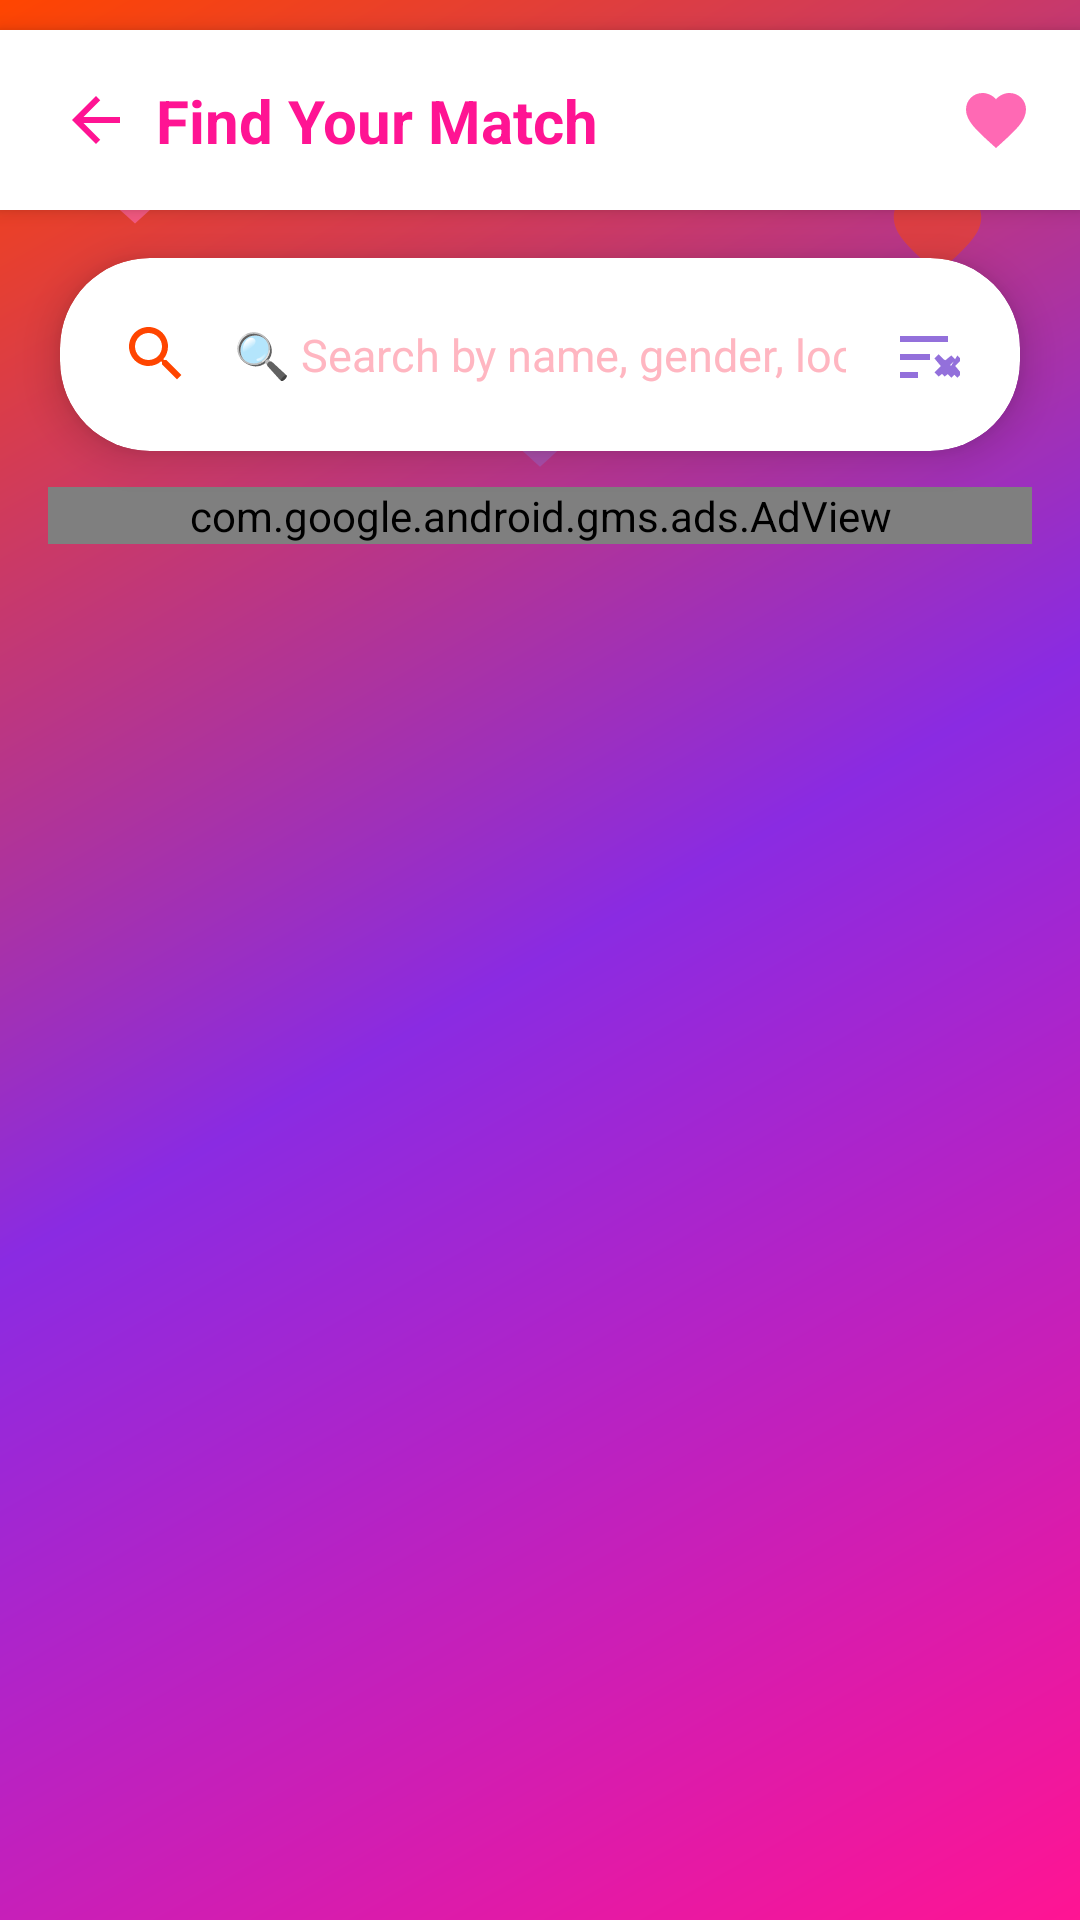

Produce the Android XML layout that renders to this screen, including the resource entries it uses.
<!-- AndroidManifest.xml: activity theme Theme.AppCompat.Light.NoActionBar -->
<!-- res/layout/activity_search.xml -->
<?xml version="1.0" encoding="utf-8"?>
<androidx.constraintlayout.widget.ConstraintLayout
    xmlns:android="http://schemas.android.com/apk/res/android"
    xmlns:app="http://schemas.android.com/apk/res-auto"
    xmlns:tools="http://schemas.android.com/tools"
    android:layout_width="match_parent"
    android:layout_height="match_parent"
    android:background="@drawable/gradient_background"
    tools:context=".SearchActivity">

    
    <ImageView
        android:id="@+id/heartImage1"
        android:layout_width="50dp"
        android:layout_height="50dp"
        android:layout_marginTop="30dp"
        android:layout_marginStart="20dp"
        android:src="@drawable/heart_pink"
        android:alpha="0.6"
        app:layout_constraintStart_toStartOf="parent"
        app:layout_constraintTop_toTopOf="parent" />

    <ImageView
        android:id="@+id/heartImage2"
        android:layout_width="35dp"
        android:layout_height="35dp"
        android:layout_marginTop="60dp"
        android:layout_marginEnd="30dp"
        android:src="@drawable/heart_red"
        android:alpha="0.5"
        app:layout_constraintEnd_toEndOf="parent"
        app:layout_constraintTop_toTopOf="parent" />

    <ImageView
        android:id="@+id/heartImage3"
        android:layout_width="40dp"
        android:layout_height="40dp"
        android:layout_marginTop="120dp"
        android:src="@drawable/heart_purple"
        android:alpha="0.4"
        app:layout_constraintEnd_toEndOf="parent"
        app:layout_constraintStart_toStartOf="parent"
        app:layout_constraintTop_toTopOf="parent" />

    
    <androidx.cardview.widget.CardView
        android:id="@+id/topBar"
        android:layout_width="match_parent"
        android:layout_height="60dp"
        android:layout_marginTop="10dp"
        app:cardCornerRadius="0dp"
        app:cardBackgroundColor="@color/white"
        app:cardElevation="4dp"
        app:layout_constraintTop_toTopOf="parent">

        <androidx.constraintlayout.widget.ConstraintLayout
            android:layout_width="match_parent"
            android:layout_height="match_parent">

            <ImageView
                android:id="@+id/backButton"
                android:layout_width="40dp"
                android:layout_height="40dp"
                android:src="@drawable/ic_back"
                android:padding="8dp"
                android:layout_marginStart="12dp"
                android:clickable="true"
                android:focusable="true"
                app:layout_constraintStart_toStartOf="parent"
                app:layout_constraintTop_toTopOf="parent"
                app:layout_constraintBottom_toBottomOf="parent"
                app:tint="@color/pink_dark" />

            <TextView
                android:layout_width="wrap_content"
                android:layout_height="wrap_content"
                android:text="Find Your Match"
                android:textColor="@color/pink_dark"
                android:textSize="20sp"
                android:textStyle="bold"
                app:layout_constraintStart_toEndOf="@+id/backButton"
                app:layout_constraintTop_toTopOf="parent"
                app:layout_constraintBottom_toBottomOf="parent" />

            <ImageView
                android:layout_width="24dp"
                android:layout_height="24dp"
                android:src="@drawable/heart_pink"
                android:layout_marginEnd="16dp"
                app:layout_constraintEnd_toEndOf="parent"
                app:layout_constraintTop_toTopOf="parent"
                app:layout_constraintBottom_toBottomOf="parent"
                app:tint="@color/pink" />

        </androidx.constraintlayout.widget.ConstraintLayout>
    </androidx.cardview.widget.CardView>

    
    <androidx.cardview.widget.CardView
        android:id="@+id/searchCard"
        android:layout_width="0dp"
        android:layout_height="wrap_content"
        android:layout_marginTop="16dp"
        android:layout_marginStart="20dp"
        android:layout_marginEnd="20dp"
        app:cardCornerRadius="30dp"
        app:cardElevation="8dp"
        app:cardBackgroundColor="@color/white"
        app:layout_constraintEnd_toEndOf="parent"
        app:layout_constraintStart_toStartOf="parent"
        app:layout_constraintTop_toBottomOf="@+id/topBar">

        <LinearLayout
            android:layout_width="match_parent"
            android:layout_height="wrap_content"
            android:orientation="horizontal"
            android:padding="8dp"
            android:gravity="center_vertical">

            <ImageView
                android:layout_width="24dp"
                android:layout_height="24dp"
                android:src="@drawable/ic_search"
                android:layout_marginStart="12dp"
                app:tint="@color/pink" />

            <EditText
                android:id="@+id/searchEditText"
                android:layout_width="0dp"
                android:layout_height="wrap_content"
                android:layout_weight="1"
                android:hint="🔍 Search by name, gender, location..."
                android:inputType="text"
                android:background="@null"
                android:padding="14dp"
                android:textColor="@color/pink_dark"
                android:textColorHint="@color/pink_light"
                android:textSize="15sp" />

            <ImageView
                android:layout_width="24dp"
                android:layout_height="24dp"
                android:src="@drawable/ic_filter"
                android:layout_marginEnd="12dp"
                android:clickable="true"
                android:focusable="true"
                app:tint="@color/purple" />

        </LinearLayout>
    </androidx.cardview.widget.CardView>

    
    <com.google.android.gms.ads.AdView
        android:id="@+id/mediumAdView"
        android:layout_width="match_parent"
        android:layout_height="wrap_content"
        android:layout_marginTop="12dp"
        android:layout_marginStart="16dp"
        android:layout_marginEnd="16dp"
        app:adSize="MEDIUM_RECTANGLE"
        app:adUnitId="ca-app-pub-2703878921142271/9442656616"
        app:layout_constraintTop_toBottomOf="@+id/searchCard" />

    
    <ProgressBar
        android:id="@+id/progressBar"
        android:layout_width="wrap_content"
        android:layout_height="wrap_content"
        android:visibility="gone"
        android:indeterminateTint="@color/white"
        app:layout_constraintBottom_toBottomOf="parent"
        app:layout_constraintEnd_toEndOf="parent"
        app:layout_constraintStart_toStartOf="parent"
        app:layout_constraintTop_toTopOf="parent" />

    
    <LinearLayout
        android:id="@+id/emptyStateLayout"
        android:layout_width="match_parent"
        android:layout_height="wrap_content"
        android:orientation="vertical"
        android:gravity="center"
        android:visibility="gone"
        android:layout_margin="32dp"
        app:layout_constraintBottom_toBottomOf="parent"
        app:layout_constraintEnd_toEndOf="parent"
        app:layout_constraintStart_toStartOf="parent"
        app:layout_constraintTop_toTopOf="parent">

        <ImageView
            android:layout_width="100dp"
            android:layout_height="100dp"
            android:src="@drawable/ic_empty_chat"
            android:alpha="0.8"
            app:tint="@color/white" />

        <TextView
            android:id="@+id/emptyStateText"
            android:layout_width="wrap_content"
            android:layout_height="wrap_content"
            android:text="No results found"
            android:textColor="@color/white"
            android:textSize="18sp"
            android:textStyle="bold"
            android:layout_marginTop="16dp"
            android:gravity="center" />

        <TextView
            android:layout_width="wrap_content"
            android:layout_height="wrap_content"
            android:text="Try searching with different keywords"
            android:textColor="@color/white"
            android:textSize="14sp"
            android:layout_marginTop="8dp"
            android:gravity="center"
            android:alpha="0.8" />

    </LinearLayout>

    
    <androidx.recyclerview.widget.RecyclerView
        android:id="@+id/resultsRecyclerView"
        android:layout_width="match_parent"
        android:layout_height="0dp"
        android:layout_marginTop="12dp"
        android:layout_marginStart="16dp"
        android:layout_marginEnd="16dp"
        android:paddingBottom="16dp"
        android:clipToPadding="false"
        app:layout_constraintBottom_toBottomOf="parent"
        app:layout_constraintTop_toBottomOf="@+id/mediumAdView" />

</androidx.constraintlayout.widget.ConstraintLayout>
<!-- resources referenced by this layout -->
<resources>
  <color name="pink">#FF69B4</color>
  <color name="pink_dark">#FF1493</color>
  <color name="pink_light">#FFB6C1</color>
  <color name="purple">#9370DB</color>
  <color name="white">#FFFFFF</color>
  <!-- drawable gradient_background (drawable) -->
  <?xml version="1.0" encoding="utf-8"?>
  <shape xmlns:android="http://schemas.android.com/apk/res/android">
      <gradient
          android:startColor="#FF1493"
          android:centerColor="#8A2BE2"
          android:endColor="#FF4500"
          android:angle="135"
          android:type="linear" />
  </shape>
  <!-- drawable heart_pink (drawable) -->
  <?xml version="1.0" encoding="utf-8"?>
  <vector xmlns:android="http://schemas.android.com/apk/res/android"
      android:width="24dp"
      android:height="24dp"
      android:viewportWidth="24"
      android:viewportHeight="24"
      android:tint="#FF69B4">
  
      <path
          android:fillColor="@android:color/white"
          android:pathData="M12,21.35l-1.45,-1.32C5.4,15.36 2,12.28 2,8.5 2,5.42 4.42,3 7.5,3c1.74,0 3.41,0.81 4.5,2.09C13.09,3.81 14.76,3 16.5,3 19.58,3 22,5.42 22,8.5c0,3.78 -3.4,6.86 -8.55,11.54L12,21.35z"/>
  </vector>
  <!-- drawable heart_purple (drawable) -->
  <?xml version="1.0" encoding="utf-8"?>
  <vector xmlns:android="http://schemas.android.com/apk/res/android"
      android:width="24dp"
      android:height="24dp"
      android:viewportWidth="24"
      android:viewportHeight="24"
      android:tint="#9370DB">
  
      <path
          android:fillColor="@android:color/white"
          android:pathData="M12,21.35l-1.45,-1.32C5.4,15.36 2,12.28 2,8.5 2,5.42 4.42,3 7.5,3c1.74,0 3.41,0.81 4.5,2.09C13.09,3.81 14.76,3 16.5,3 19.58,3 22,5.42 22,8.5c0,3.78 -3.4,6.86 -8.55,11.54L12,21.35z"/>
  </vector>
  <!-- drawable heart_red (drawable) -->
  <?xml version="1.0" encoding="utf-8"?>
  <vector xmlns:android="http://schemas.android.com/apk/res/android"
      android:width="24dp"
      android:height="24dp"
      android:viewportWidth="24"
      android:viewportHeight="24"
      android:tint="#FF4500">
  
      <path
          android:fillColor="@android:color/white"
          android:pathData="M12,21.35l-1.45,-1.32C5.4,15.36 2,12.28 2,8.5 2,5.42 4.42,3 7.5,3c1.74,0 3.41,0.81 4.5,2.09C13.09,3.81 14.76,3 16.5,3 19.58,3 22,5.42 22,8.5c0,3.78 -3.4,6.86 -8.55,11.54L12,21.35z"/>
  </vector>
  <!-- drawable ic_back (drawable) -->
  <?xml version="1.0" encoding="utf-8"?>
  <vector xmlns:android="http://schemas.android.com/apk/res/android"
      android:width="24dp"
      android:height="24dp"
      android:viewportWidth="24"
      android:viewportHeight="24"
      android:tint="@color/pink_dark">
  
      <path
          android:fillColor="@android:color/white"
          android:pathData="M20,11H7.83l5.59,-5.59L12,4l-8,8 8,8 1.41,-1.41L7.83,13H20v-2z"/>
  </vector>
  <!-- drawable ic_empty_chat (drawable) -->
  <?xml version="1.0" encoding="utf-8"?>
  <vector xmlns:android="http://schemas.android.com/apk/res/android"
      android:width="120dp"
      android:height="120dp"
      android:viewportWidth="24"
      android:viewportHeight="24"
      android:tint="@color/medium_gray">
  
      <path
          android:fillColor="@android:color/white"
          android:pathData="M12,21.35l-1.45,-1.32C5.4,15.36 2,12.28 2,8.5 2,5.42 4.42,3 7.5,3c1.74,0 3.41,0.81 4.5,2.09C13.09,3.81 14.76,3 16.5,3 19.58,3 22,5.42 22,8.5c0,3.78 -3.4,6.86 -8.55,11.54L12,21.35z"/>
  
  </vector>
  <color name="medium_gray">#9E9E9E</color>
  <color name="red">#FF4500</color>
</resources>
